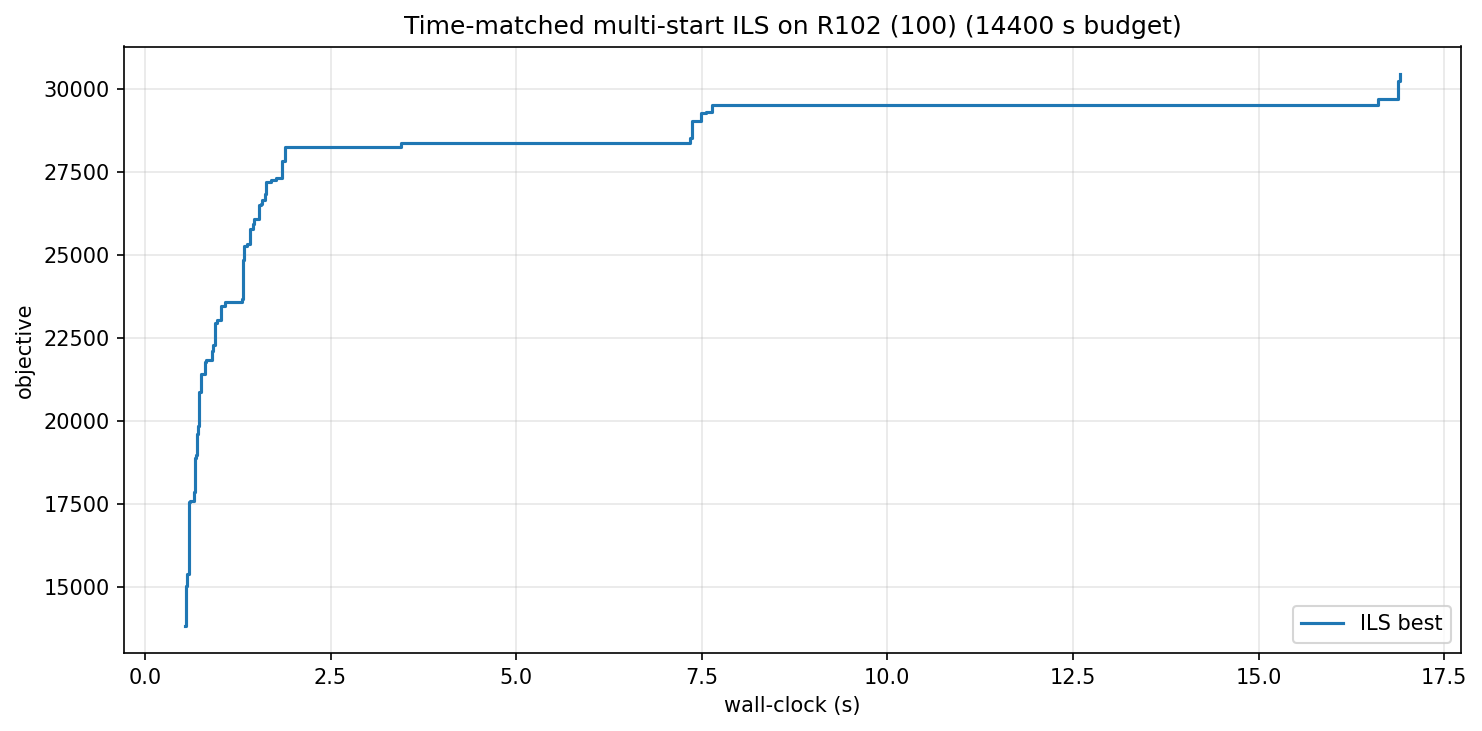

Source data for this figure (header and first rows):
wall_s, iter, best_obj
0.54, 0, 13854
0.55, 1, 15038
0.57, 2, 15410
0.59, 4, 15994
0.60, 5, 17579
0.61, 7, 17606
0.66, 15, 17883
0.68, 16, 18893
0.69, 17, 18991
0.71, 20, 19609
0.72, 21, 19849
0.73, 22, 20881
0.75, 25, 21431
0.81, 33, 21796
0.82, 34, 21847
0.90, 42, 22109
0.92, 44, 22291
0.95, 50, 22969
0.97, 53, 23033
1.03, 61, 23453
1.04, 64, 23465
1.07, 72, 23577
1.31, 132, 23674
1.32, 133, 24851
1.34, 134, 25266
1.37, 136, 25338
1.42, 139, 25778
1.45, 153, 25947
1.47, 154, 26089
1.54, 185, 26491
1.56, 187, 26547
1.58, 188, 26658
1.62, 189, 26836
1.63, 190, 27204
1.70, 200, 27265
1.76, 220, 27325
1.85, 243, 27820
1.89, 246, 28256
2.04, 268, 28265
3.45, 538, 28370
3.53, 560, 28380
7.34, 1325, 28528
7.37, 1327, 29022
7.40, 1352, 29023
7.49, 1374, 29272
7.56, 1393, 29293
7.64, 1419, 29507
16.61, 4035, 29684
16.88, 4090, 30239
16.91, 4095, 30444
